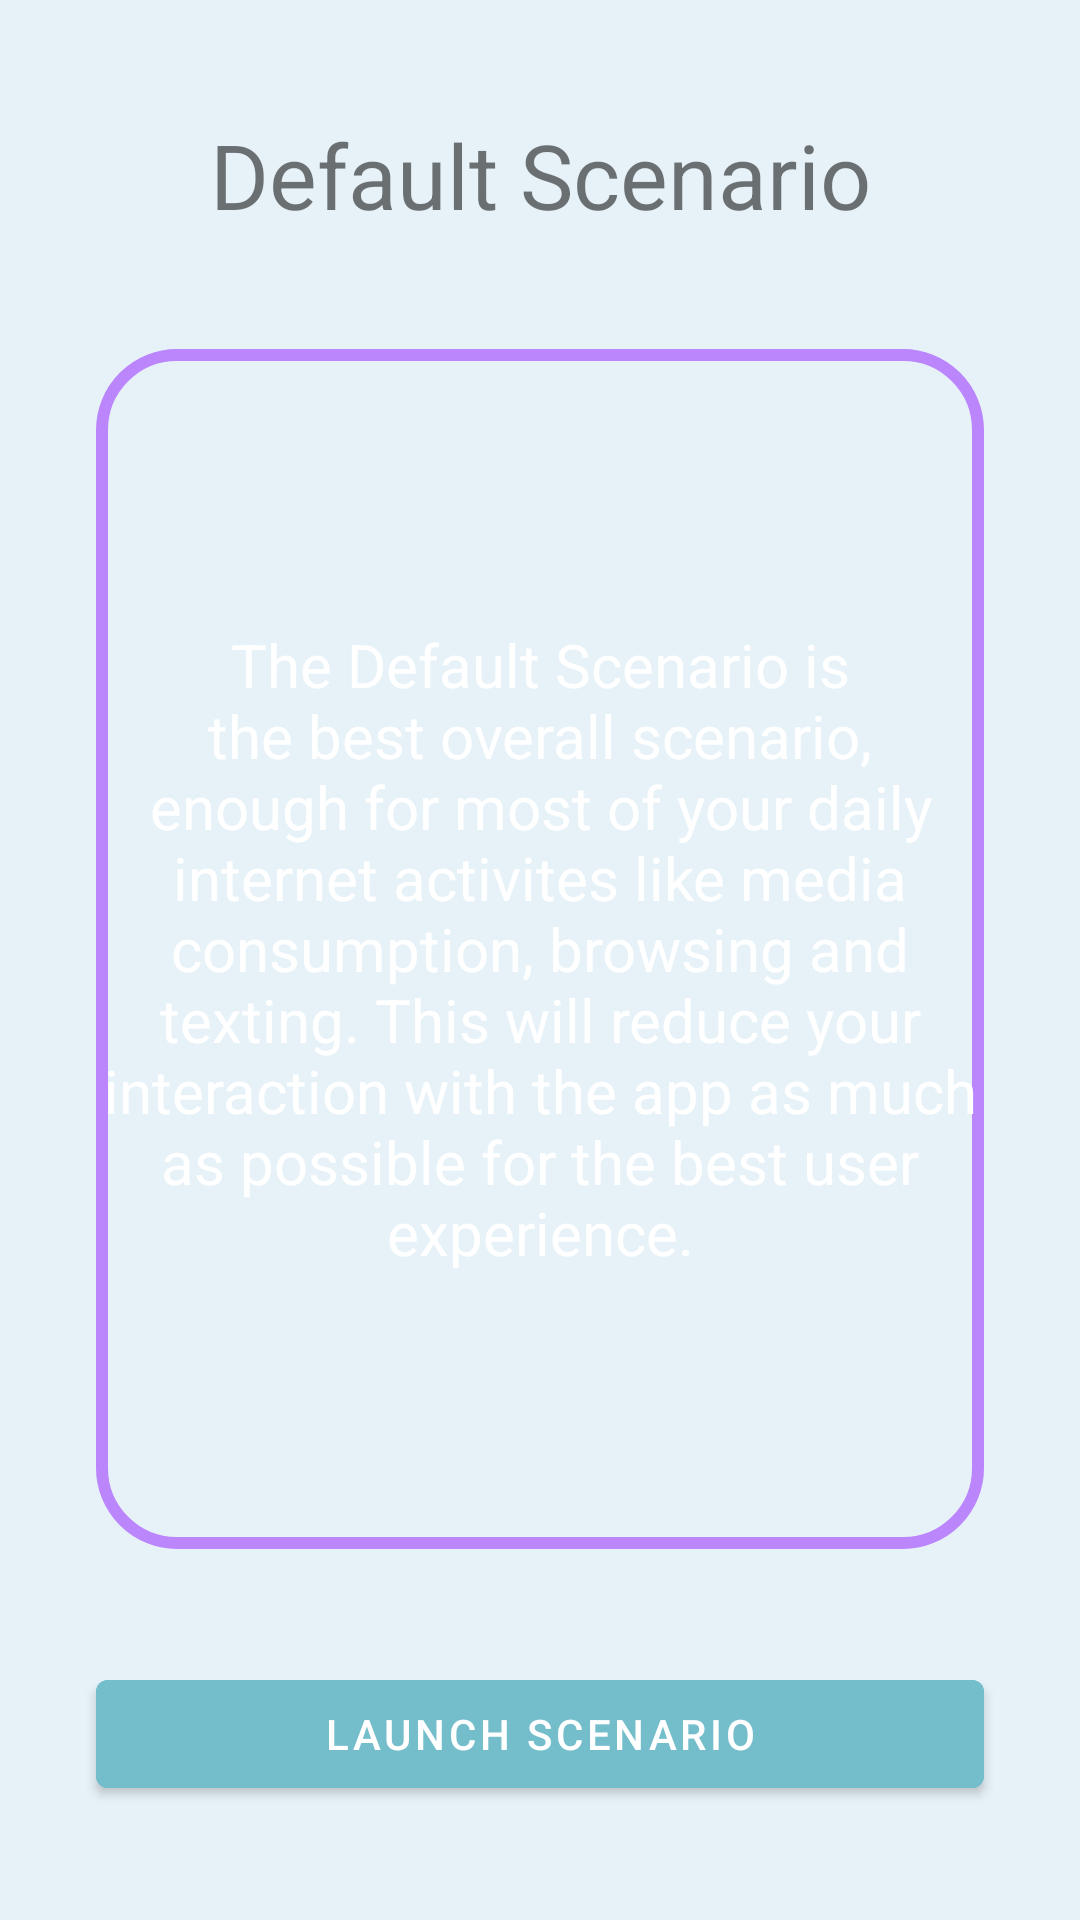

The Android layout XML behind this screen, and the referenced resources:
<!-- AndroidManifest.xml: application theme Theme.FirstTestApp -->
<!-- res/layout/fragment_default_fragment.xml -->
<?xml version="1.0" encoding="utf-8"?>
<androidx.constraintlayout.widget.ConstraintLayout xmlns:android="http://schemas.android.com/apk/res/android"
    xmlns:app="http://schemas.android.com/apk/res-auto"
    xmlns:tools="http://schemas.android.com/tools"
    android:id="@+id/frameLayout"
    android:layout_width="match_parent"
    android:layout_height="match_parent"
    android:background="@color/screenBackground"
    tools:context=".default_fragment">

    
    <TextView
        android:id="@+id/text_default"
        android:layout_width="wrap_content"
        android:layout_height="wrap_content"
        android:text="@string/Approach_1"
        android:textSize="30sp"
        app:layout_constraintBottom_toTopOf="@+id/default_description"
        app:layout_constraintEnd_toEndOf="parent"
        app:layout_constraintHorizontal_bias="0.5"
        app:layout_constraintStart_toStartOf="parent"
        app:layout_constraintTop_toTopOf="parent" />

    <TextView
        android:id="@+id/default_description"
        android:layout_width="0dp"
        android:layout_height="400dp"
        android:layout_marginStart="32dp"
        android:layout_marginEnd="32dp"
        android:background="@drawable/description_border"
        android:gravity="center"
        android:text="@string/default_description"
        android:textSize="20sp"
        android:textColor="@color/white"
        app:layout_constraintBottom_toTopOf="@+id/launch_default"
        app:layout_constraintEnd_toEndOf="parent"
        app:layout_constraintHorizontal_bias="0.5"
        app:layout_constraintStart_toStartOf="parent"
        app:layout_constraintTop_toBottomOf="@+id/text_default" />

    <Button
        android:id="@+id/launch_default"
        android:layout_width="0dp"
        android:layout_height="wrap_content"
        android:layout_marginStart="32dp"
        android:layout_marginEnd="32dp"
        android:backgroundTint="@color/buttonBackground"
        android:text="@string/launch_scenario"
        app:layout_constraintBottom_toBottomOf="parent"
        app:layout_constraintEnd_toEndOf="parent"
        app:layout_constraintHorizontal_bias="0.5"
        app:layout_constraintStart_toStartOf="parent"
        app:layout_constraintTop_toBottomOf="@+id/default_description" />

</androidx.constraintlayout.widget.ConstraintLayout>
<!-- resources referenced by this layout -->
<resources>
  <color name="buttonBackground">#74BDCB</color>
  <color name="screenBackground">#E7F2F8</color>
  <color name="white">#FFFFFFFF</color>
  <!-- drawable description_border (drawable) -->
  <?xml version="1.0" encoding="utf-8"?>
  <shape xmlns:android="http://schemas.android.com/apk/res/android"
      android:shape="rectangle">
      <stroke
          android:color="@color/light_purple"
          android:width="4dp"/>
      <corners android:radius="25dp"/>
  
  </shape>
  <string name="Approach_1">Default Scenario</string>
  <string name="default_description">The Default Scenario is the best overall scenario, enough for most of your daily internet activites like media consumption,
  browsing and texting. This will reduce your interaction with the app as much as possible for the best user experience.</string>
  <string name="launch_scenario">Launch Scenario</string>
  <style name="Theme.FirstTestApp" parent="Theme.MaterialComponents.DayNight.DarkActionBar">
          
          <item name="colorPrimary">@color/purple_500</item>
          <item name="colorPrimaryVariant">@color/purple_700</item>
          <item name="colorOnPrimary">@color/white</item>
          
          <item name="colorSecondary">@color/teal_200</item>
          <item name="colorSecondaryVariant">@color/teal_700</item>
          <item name="colorOnSecondary">@color/black</item>
          
          <item name="android:statusBarColor" tools:targetApi="l">?attr/colorPrimaryVariant</item>
          
      </style>
  <color name="light_purple">#FFBB86FC</color>
  <color name="purple_500">#FF6200EE</color>
  <color name="purple_700">#FF3700B3</color>
  <color name="teal_200">#FF03DAC5</color>
  <color name="teal_700">#FF018786</color>
  <color name="black">#FF000000</color>
</resources>
